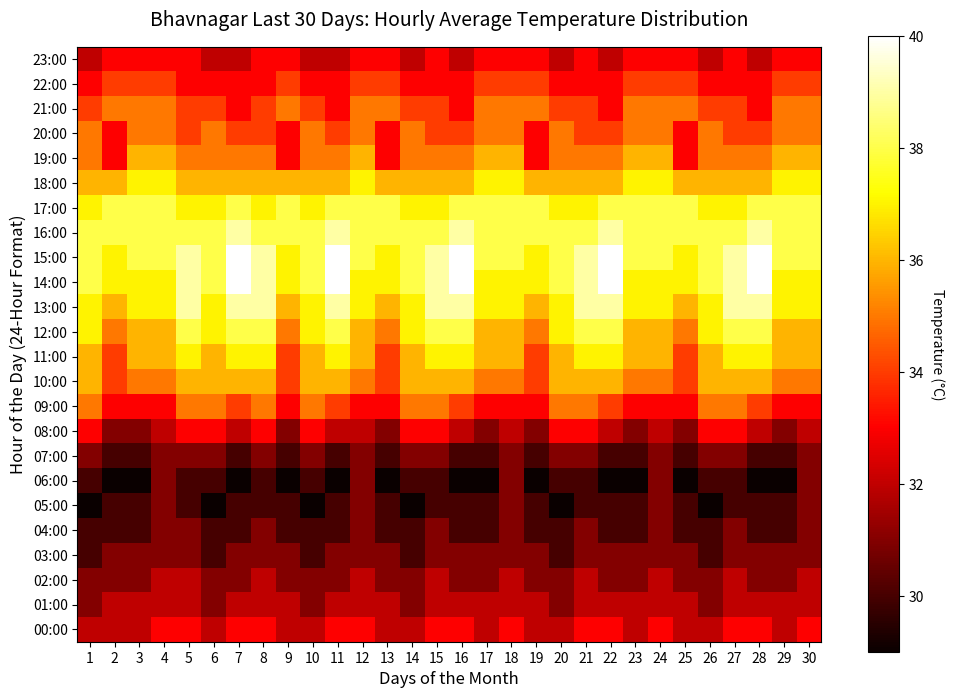

This figure's Python source:
import matplotlib.pyplot as plt 
import numpy as np 

# Your 2D List (30 days x 24 hours)
temp_list = [
    [32, 31, 31, 30, 30, 29, 30, 31, 33, 35, 36, 36, 37, 37, 38, 38, 38, 37, 36, 35, 35, 34, 33, 32],
    [32, 32, 31, 31, 30, 30, 29, 30, 31, 33, 34, 34, 35, 36, 37, 37, 38, 38, 36, 33, 33, 35, 34, 33],
    [32, 32, 31, 31, 30, 30, 29, 30, 31, 33, 35, 36, 36, 37, 37, 38, 38, 38, 37, 36, 35, 35, 34, 33],
    [33, 32, 32, 31, 31, 31, 31, 31, 32, 33, 35, 36, 36, 37, 37, 38, 38, 38, 37, 36, 35, 35, 34, 33],
    [33, 32, 32, 31, 31, 30, 30, 31, 33, 35, 36, 37, 38, 39, 39, 39, 38, 37, 36, 35, 34, 34, 33, 33],
    [32, 31, 31, 30, 30, 29, 30, 31, 33, 35, 36, 36, 37, 37, 38, 38, 38, 37, 36, 35, 35, 34, 33, 32],
    [33, 32, 31, 31, 30, 30, 29, 30, 32, 34, 36, 37, 38, 39, 40, 40, 39, 38, 36, 35, 34, 33, 33, 32],
    [33, 32, 32, 31, 31, 30, 30, 31, 33, 35, 36, 37, 38, 39, 39, 39, 38, 37, 36, 35, 34, 34, 33, 33],
    [32, 32, 31, 31, 30, 30, 29, 30, 31, 33, 34, 34, 35, 36, 37, 37, 38, 38, 36, 33, 33, 35, 34, 33],
    [32, 31, 31, 30, 30, 29, 30, 31, 33, 35, 36, 36, 37, 37, 38, 38, 38, 37, 36, 35, 35, 34, 33, 32],
    [33, 32, 31, 31, 30, 30, 29, 30, 32, 34, 36, 37, 38, 39, 40, 40, 39, 38, 36, 35, 34, 33, 33, 32],
    [33, 32, 32, 31, 31, 31, 31, 31, 32, 33, 35, 36, 36, 37, 37, 38, 38, 38, 37, 36, 35, 35, 34, 33],
    [32, 32, 31, 31, 30, 30, 29, 30, 31, 33, 34, 34, 35, 36, 37, 37, 38, 38, 36, 33, 33, 35, 34, 33],
    [32, 31, 31, 30, 30, 29, 30, 31, 33, 35, 36, 36, 37, 37, 38, 38, 38, 37, 36, 35, 35, 34, 33, 32],
    [33, 32, 32, 31, 31, 30, 30, 31, 33, 35, 36, 37, 38, 39, 39, 39, 38, 37, 36, 35, 34, 34, 33, 33],
    [33, 32, 31, 31, 30, 30, 29, 30, 32, 34, 36, 37, 38, 39, 40, 40, 39, 38, 36, 35, 34, 33, 33, 32],
    [32, 32, 31, 31, 30, 30, 29, 30, 31, 33, 35, 36, 36, 37, 37, 38, 38, 38, 37, 36, 35, 35, 34, 33],
    [33, 32, 32, 31, 31, 31, 31, 31, 32, 33, 35, 36, 36, 37, 37, 38, 38, 38, 37, 36, 35, 35, 34, 33],
    [32, 32, 31, 31, 30, 30, 29, 30, 31, 33, 34, 34, 35, 36, 37, 37, 38, 38, 36, 33, 33, 35, 34, 33],
    [32, 31, 31, 30, 30, 29, 30, 31, 33, 35, 36, 36, 37, 37, 38, 38, 38, 37, 36, 35, 35, 34, 33, 32],
    [33, 32, 32, 31, 31, 30, 30, 31, 33, 35, 36, 37, 38, 39, 39, 39, 38, 37, 36, 35, 34, 34, 33, 33],
    [33, 32, 31, 31, 30, 30, 29, 30, 32, 34, 36, 37, 38, 39, 40, 40, 39, 38, 36, 35, 34, 33, 33, 32],
    [32, 32, 31, 31, 30, 30, 29, 30, 31, 33, 35, 36, 36, 37, 37, 38, 38, 38, 37, 36, 35, 35, 34, 33],
    [33, 32, 32, 31, 31, 31, 31, 31, 32, 33, 35, 36, 36, 37, 37, 38, 38, 38, 37, 36, 35, 35, 34, 33],
    [32, 32, 31, 31, 30, 30, 29, 30, 31, 33, 34, 34, 35, 36, 37, 37, 38, 38, 36, 33, 33, 35, 34, 33],
    [32, 31, 31, 30, 30, 29, 30, 31, 33, 35, 36, 36, 37, 37, 38, 38, 38, 37, 36, 35, 35, 34, 33, 32],
    [33, 32, 32, 31, 31, 30, 30, 31, 33, 35, 36, 37, 38, 39, 39, 39, 38, 37, 36, 35, 34, 34, 33, 33],
    [33, 32, 31, 31, 30, 30, 29, 30, 32, 34, 36, 37, 38, 39, 40, 40, 39, 38, 36, 35, 34, 33, 33, 32],
    [32, 32, 31, 31, 30, 30, 29, 30, 31, 33, 35, 36, 36, 37, 37, 38, 38, 38, 37, 36, 35, 35, 34, 33],
    [33, 32, 32, 31, 31, 31, 31, 31, 32, 33, 35, 36, 36, 37, 37, 38, 38, 38, 37, 36, 35, 35, 34, 33]
]

# 1. Convert to array and TRANSPOSE (.T) so columns become rows and rows become columns
# This puts Day on the X-axis and Hour on the Y-axis
temperature_matrix = np.array(temp_list).T

# 2. Setup the plot area (12x8 is generally ideal for scannability; 24x24 was making it oversized)
plt.figure(figsize=(12, 8))

# 3. Plot the heatmap. Added origin='lower' so Hour 0 (Midnight) starts at the bottom.
plt.imshow(temperature_matrix, cmap='hot', interpolation='nearest', origin='lower')

# 4. Customizing Titles & Labels
plt.title('Bhavnagar Last 30 Days: Hourly Average Temperature Distribution', fontsize=14, pad=15)
plt.xlabel('Days of the Month', fontsize=12)
plt.ylabel('Hour of the Day (24-Hour Format)', fontsize=12)

# 5. Correcting Ticks mapping
# X-axis: 30 days. Data indices are 0-29, but we display labels 1-30.
plt.xticks(ticks=range(30), labels=range(1, 31))

# Y-axis: 24 hours. Data indices are 0-23, matching 00:00 to 23:00.
plt.yticks(ticks=range(24), labels=[f"{h:02d}:00" for h in range(24)])

# 6. Add colorbar with a label
cbar = plt.colorbar()
cbar.set_label('Temperature (°C)', rotation=270, labelpad=15)

# Tight layout ensures everything fits perfectly without cutting off edges
# plt.tight_layout()
plt.show()
